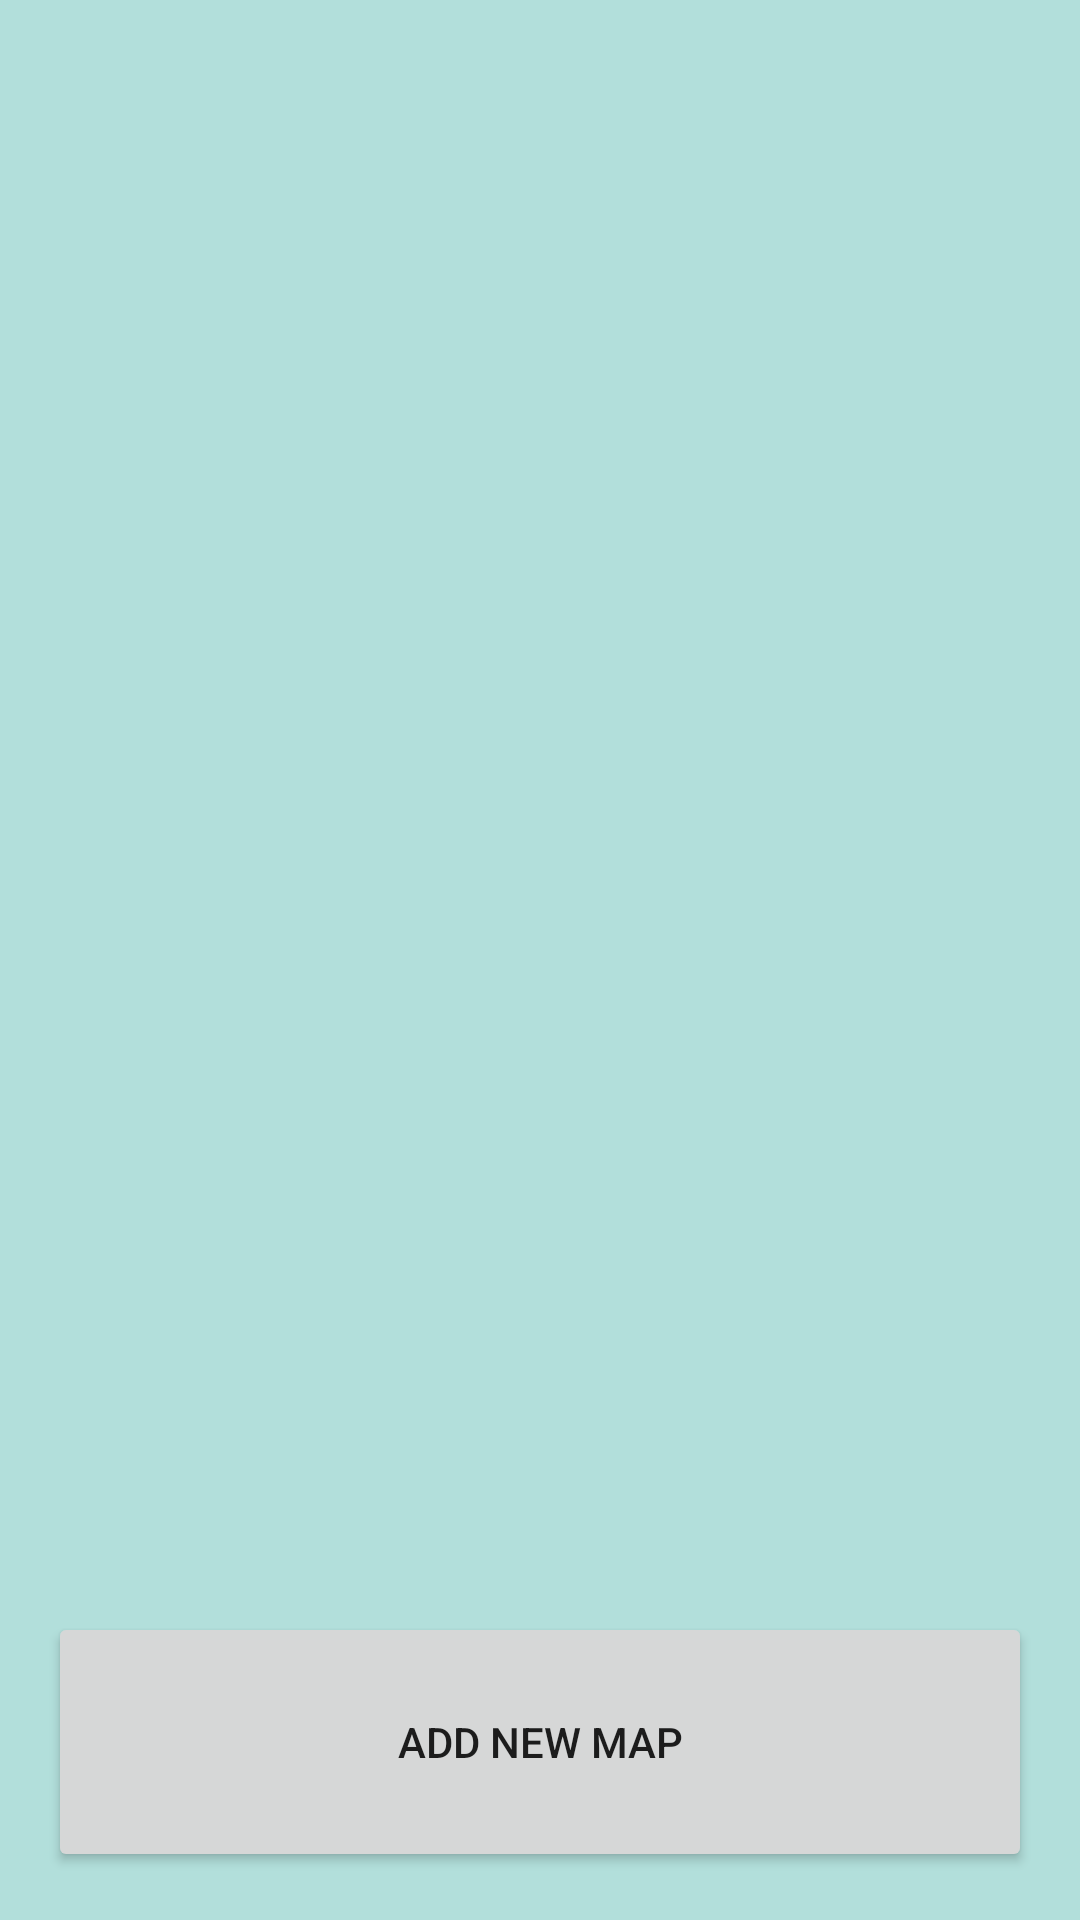

Layout XML and referenced resources for this Android screen:
<!-- AndroidManifest.xml: application theme AppTheme -->
<!-- res/layout/activity_maps.xml -->
<LinearLayout
    xmlns:android="http://schemas.android.com/apk/res/android"
    style="@style/LayoutStyle"
    android:layout_width="match_parent"
    android:layout_height="match_parent"
    android:background="@color/layout_background"
    android:orientation="vertical"
    android:weightSum="7">

    <android.support.v7.widget.RecyclerView
        android:id="@+id/maps_rv_maplist"
        android:layout_width="match_parent"
        android:layout_height="match_parent"
        android:layout_weight="1"
        />

    <Button
        android:id="@+id/maps_btn_addnewmap"
        android:layout_width="match_parent"
        android:layout_height="match_parent"
        android:layout_weight="6"
        android:text="@string/add_new_map"/>

</LinearLayout>
<!-- resources referenced by this layout -->
<resources>
  <color name="layout_background">#B2DFDB</color>
  <string name="add_new_map">ADD NEW MAP</string>
  <style name="LayoutStyle" parent="Theme.AppCompat.Light.DarkActionBar">
          <item name="android:paddingLeft">@dimen/activity_horizontal_margin</item>
          <item name="android:paddingRight">@dimen/activity_horizontal_margin</item>
          <item name="android:paddingTop">@dimen/activity_vertical_margin</item>
          <item name="android:paddingBottom">@dimen/activity_vertical_margin</item>
      </style>
  <style name="AppTheme" parent="Theme.AppCompat.Light.DarkActionBar">
  
      </style>
  <dimen name="activity_horizontal_margin">16dp</dimen>
  <dimen name="activity_vertical_margin">16dp</dimen>
</resources>
